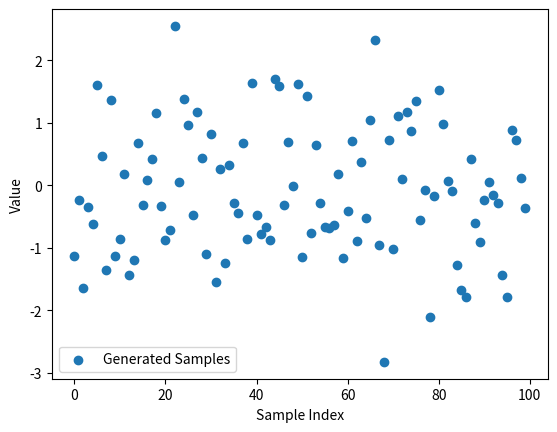

Python code for this plot:
'''
This is a basic implementation of a Generative Adversarial Network (GAN)
with a simple generator and discriminator.

GANs are used for generating new data instances that resemble a given dataset.

It can be applied to various domains such as generating synthetic data,
image generation, and data augmentation.

GANs are commonly used in computer vision, image synthesis,
and creative applications to produce realistic and novel samples.
'''


import numpy as np
import matplotlib.pyplot as plt

def build_generator(input_size, output_size):
    """
    Build and return the generator model.

    Parameters:
    - input_size: The size of the input noise vector.
    - output_size: The size of the output data vector.

    Returns:
    A dictionary representing the generator with 'weights' and 'bias'.
    """
    return {
        'weights': np.random.randn(output_size, input_size),
        'bias': np.zeros((output_size, 1))
    }

def generate_fake_data(generator, num_samples):
    """
    Generate fake data using the generator.

    Parameters:
    - generator: The generator model.
    - num_samples: The number of fake samples to generate.

    Returns:
    An array of generated fake data.
    """
    return np.random.randn(generator['weights'].shape[0], num_samples)

def build_discriminator(input_size):
    """
    Build and return the discriminator model.

    Parameters:
    - input_size: The size of the input data vector.

    Returns:
    A dictionary representing the discriminator with 'weights' and 'bias'.
    """
    return {
        'weights': np.random.randn(1, input_size),
        'bias': np.zeros((1, 1))
    }

def sigmoid(x):
    """
    Sigmoid activation function.

    Parameters:
    - x: Input value.

    Returns:
    The sigmoid of the input.
    """
    return 1 / (1 + np.exp(-x))

def discriminate(discriminator, data):
    """
    Make a prediction using the discriminator.

    Parameters:
    - discriminator: The discriminator model.
    - data: Input data.

    Returns:
    The predicted output after applying the sigmoid activation.
    """
    return sigmoid(np.dot(discriminator['weights'], data) + discriminator['bias'])

def train_gan(generator, discriminator, num_epochs, learning_rate):
    """
    Train the GAN by updating the generator and discriminator parameters.

    Parameters:
    - generator: The generator model.
    - discriminator: The discriminator model.
    - num_epochs: The number of training epochs.
    - learning_rate: The learning rate for gradient descent.

    Returns:
    None
    """
    for epoch in range(num_epochs):
        # Generate fake data
        fake_data = generate_fake_data(generator, 100)

        # Train discriminator on real data
        real_data = np.random.randn(1, 100)
        discriminator_output_real = discriminate(discriminator, real_data)

        # Train discriminator on fake data
        discriminator_output_fake = discriminate(discriminator, fake_data)

        # Update discriminator parameters using gradient descent
        discriminator['weights'] -= learning_rate * (np.dot(discriminator_output_real - discriminator_output_fake, real_data.T) / 100)
        discriminator['bias'] -= learning_rate * np.sum(discriminator_output_real - discriminator_output_fake) / 100

        # Train generator to fool discriminator
        fake_data = generate_fake_data(generator, 100)
        discriminator_output_fake = discriminate(discriminator, fake_data)

        # Update generator parameters using gradient descent
        generator['weights'] -= learning_rate * np.dot(discriminator['weights'].T, discriminator_output_fake)
        generator['bias'] -= learning_rate * np.sum(discriminator_output_fake)

        # Print progress
        if epoch % 100 == 0:
            print(f'Epoch {epoch}, Discriminator Output Real: {discriminator_output_real.mean()}, Discriminator Output Fake: {discriminator_output_fake.mean()}')

# Generate samples from the trained generator
def generate_samples(generator, num_samples):
    """
    Generate samples using the trained generator.

    Parameters:
    - generator: The trained generator model.
    - num_samples: The number of samples to generate.

    Returns:
    An array of generated samples.
    """
    return generate_fake_data(generator, num_samples)

# Create and train the GAN
input_size = 100
output_size = 1
generator = build_generator(input_size, output_size)
discriminator = build_discriminator(output_size)

# Train the GAN
train_gan(generator, discriminator, num_epochs=1000, learning_rate=0.01)

# Generate samples from the trained generator
generated_samples = generate_samples(generator, num_samples=100)

# Plot the generated samples
plt.scatter(range(100), generated_samples, label='Generated Samples')
plt.xlabel('Sample Index')
plt.ylabel('Value')
plt.legend()
plt.show()
